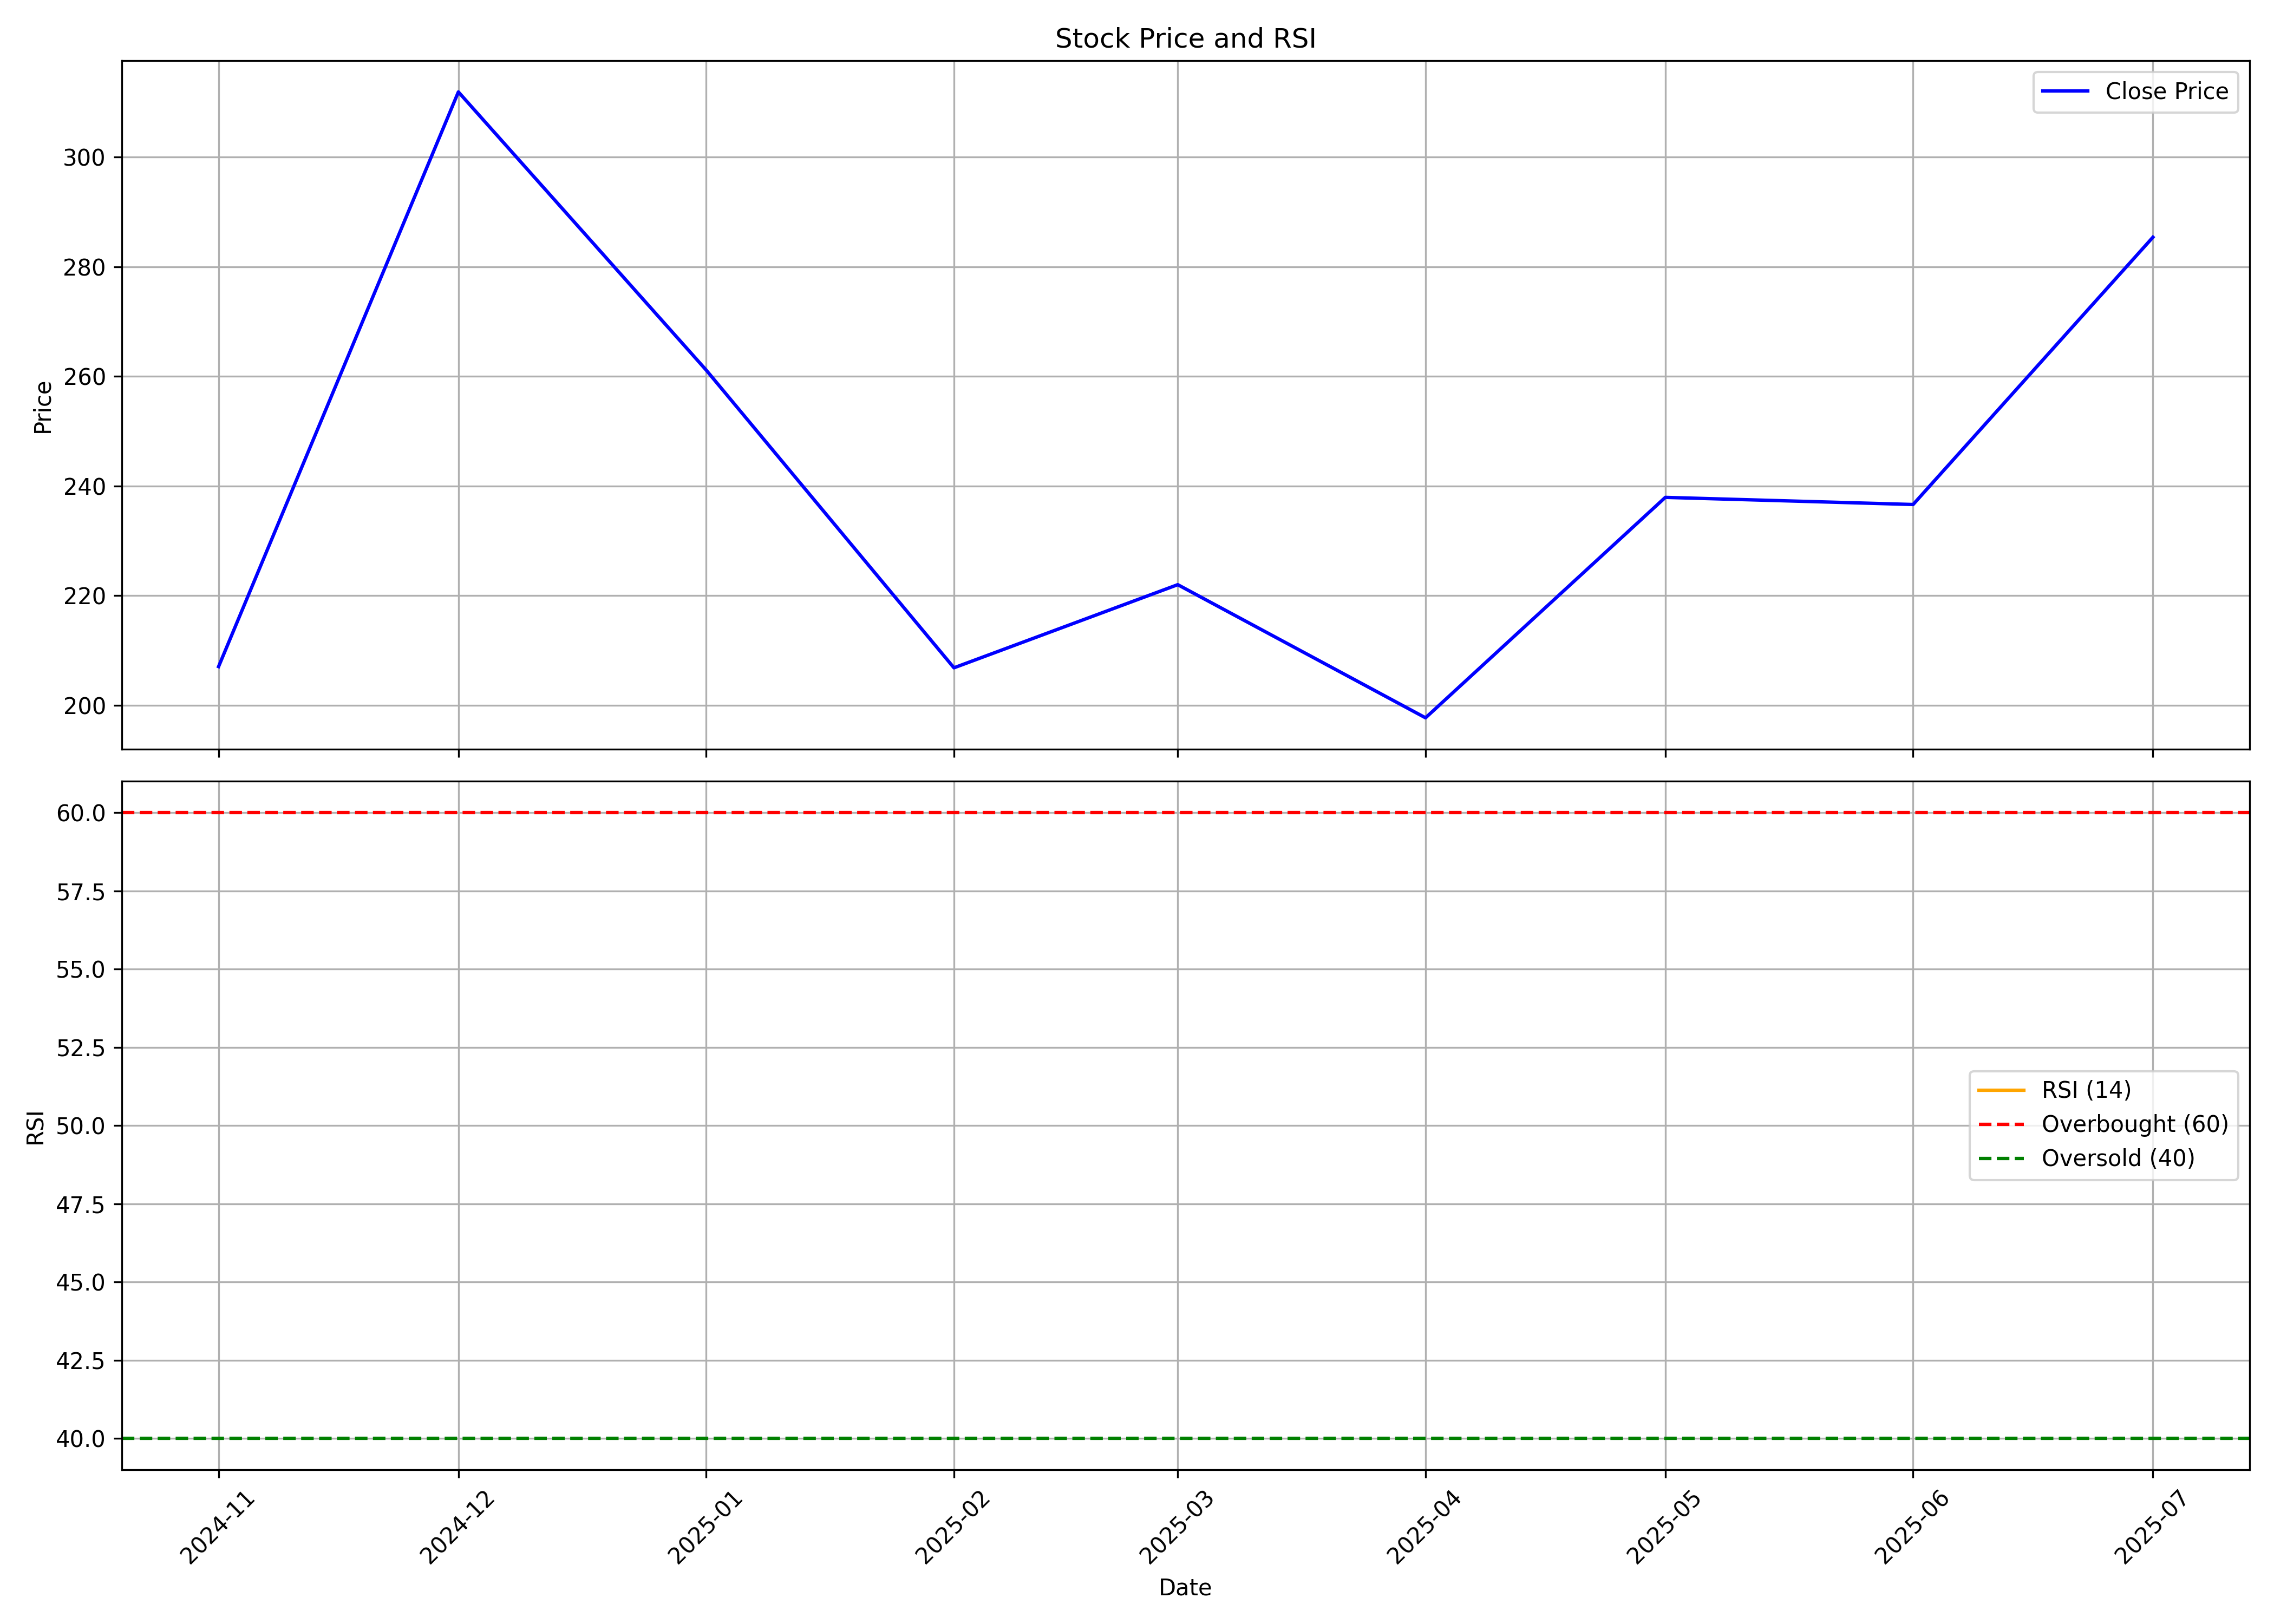

Data behind this chart, as committed beside it:
, date, symbol, open, high, low, close, volume, rsi
0, 2024-11-01, EIEL, 220.0, 233.7, 205.1, 207.1, 55409608, 
1, 2024-12-01, EIEL, 209.0, 391.6, 208.1, 311.9, 681314063, 
2, 2025-01-01, EIEL, 313.7, 339.9, 218.5, 261.1, 127055620, 
3, 2025-02-01, EIEL, 262.9, 297, 195.1, 206.9, 103268989, 
4, 2025-03-01, EIEL, 209.9, 233.4, 187.1, 222, 61676345, 
5, 2025-04-01, EIEL, 219.1, 226.5, 182.0, 197.7, 27096817, 
6, 2025-05-01, EIEL, 197.7, 268.8, 188.0, 237.9, 69713990, 
7, 2025-06-01, EIEL, 233.0, 252.0, 208.3, 236.6, 123846880, 
8, 2025-07-01, EIEL, 237.6, 306.4, 228, 285.4, 257805357, 
